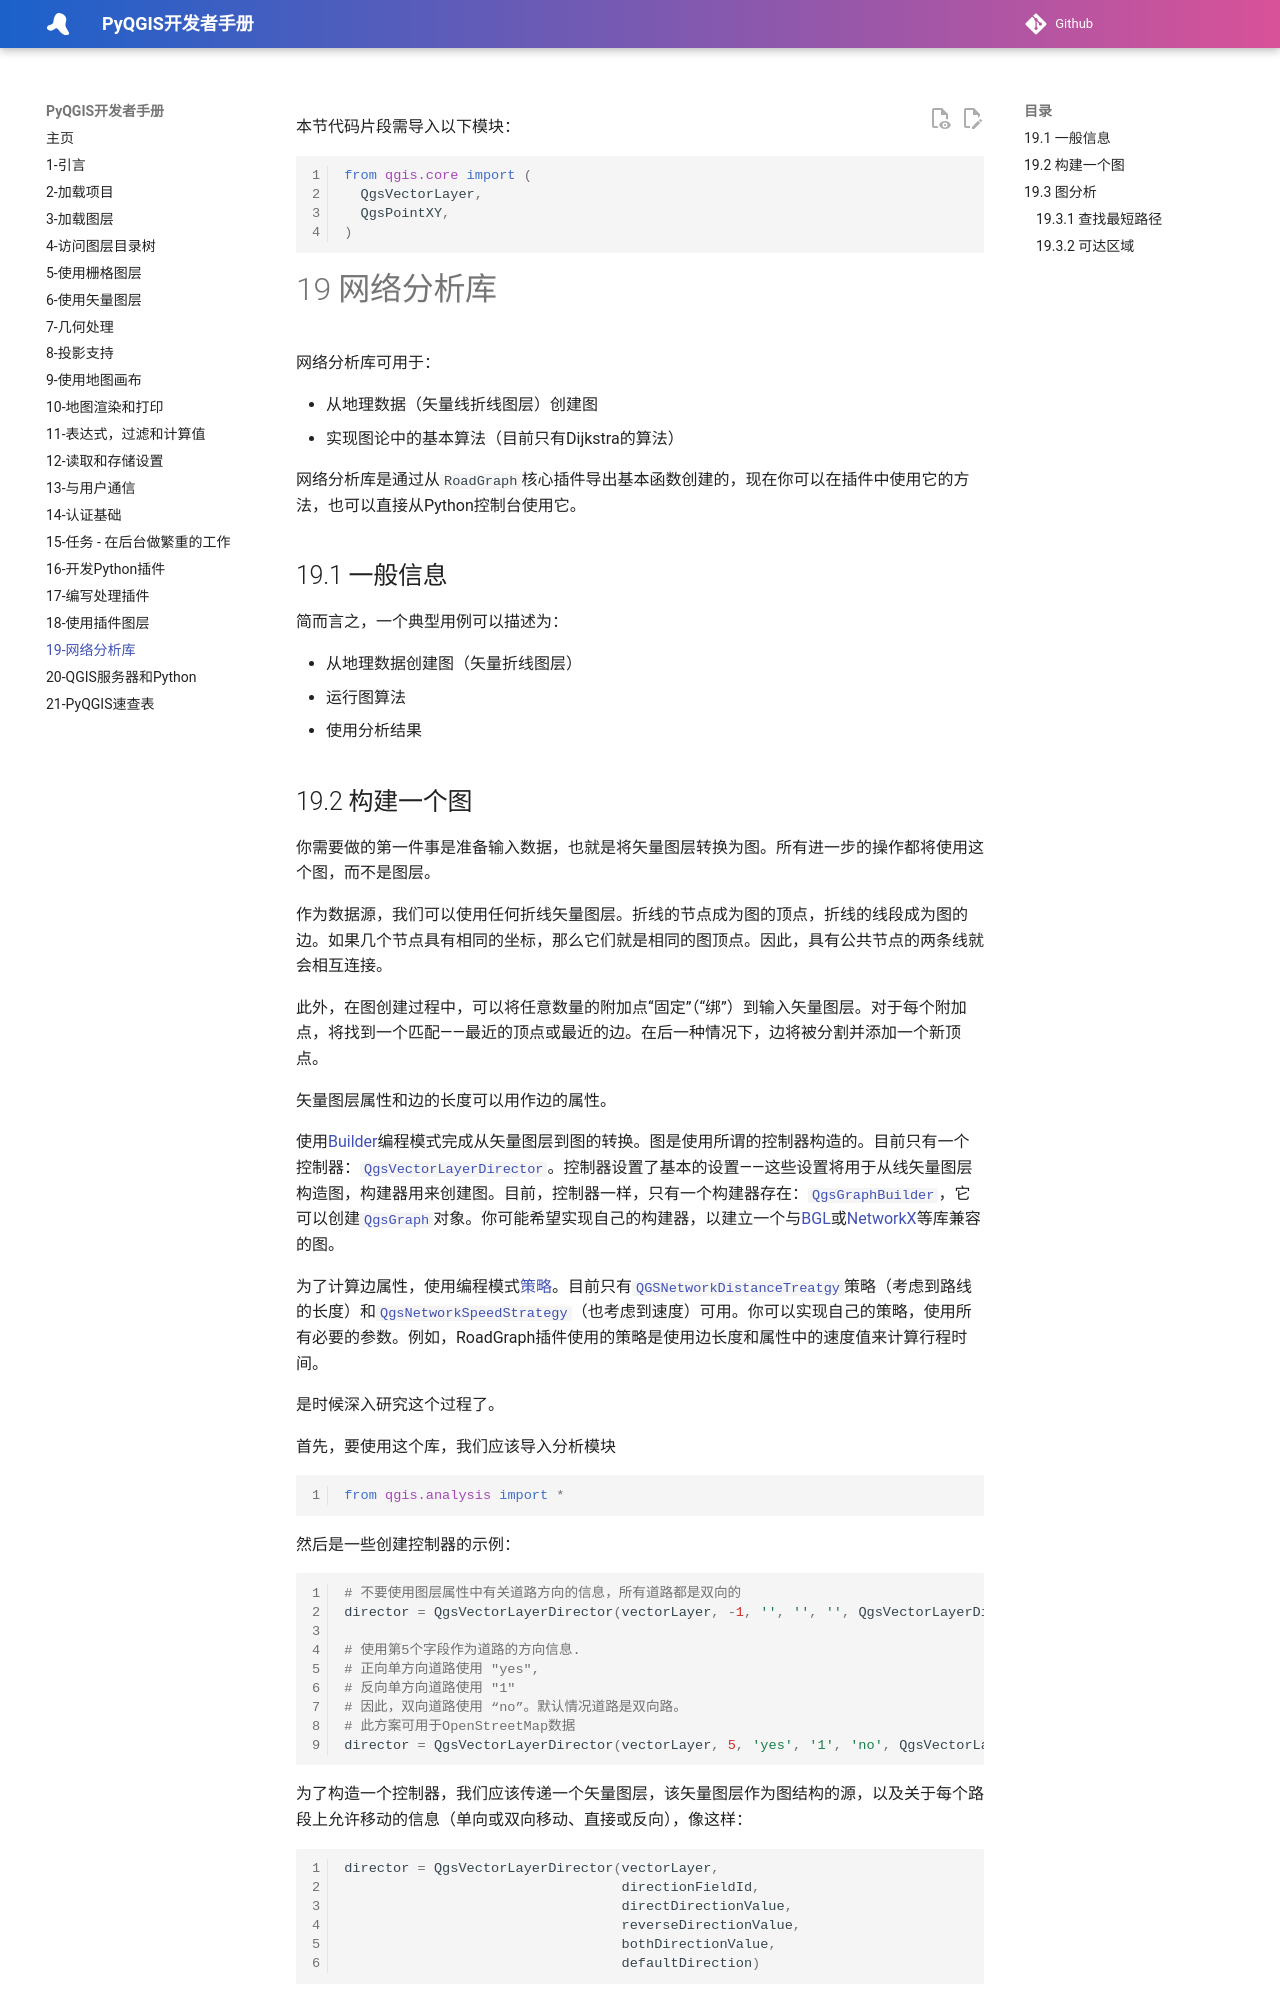

repository: luolingchun/PyQGIS-Developer-Cookbook-cn · page: 19-网络分析库/index.html · generator: jekyll

本节代码片段需导入以下模块：

```python
from qgis.core import (
  QgsVectorLayer,
  QgsPointXY,
)
```

# 19 网络分析库

网络分析库可用于：

- 从地理数据（矢量线折线图层）创建图
- 实现图论中的基本算法（目前只有Dijkstra的算法）

网络分析库是通过从`RoadGraph`核心插件导出基本函数创建的，现在你可以在插件中使用它的方法，也可以直接从Python控制台使用它。

## 19.1 一般信息

简而言之，一个典型用例可以描述为：

- 从地理数据创建图（矢量折线图层）
- 运行图算法
- 使用分析结果
